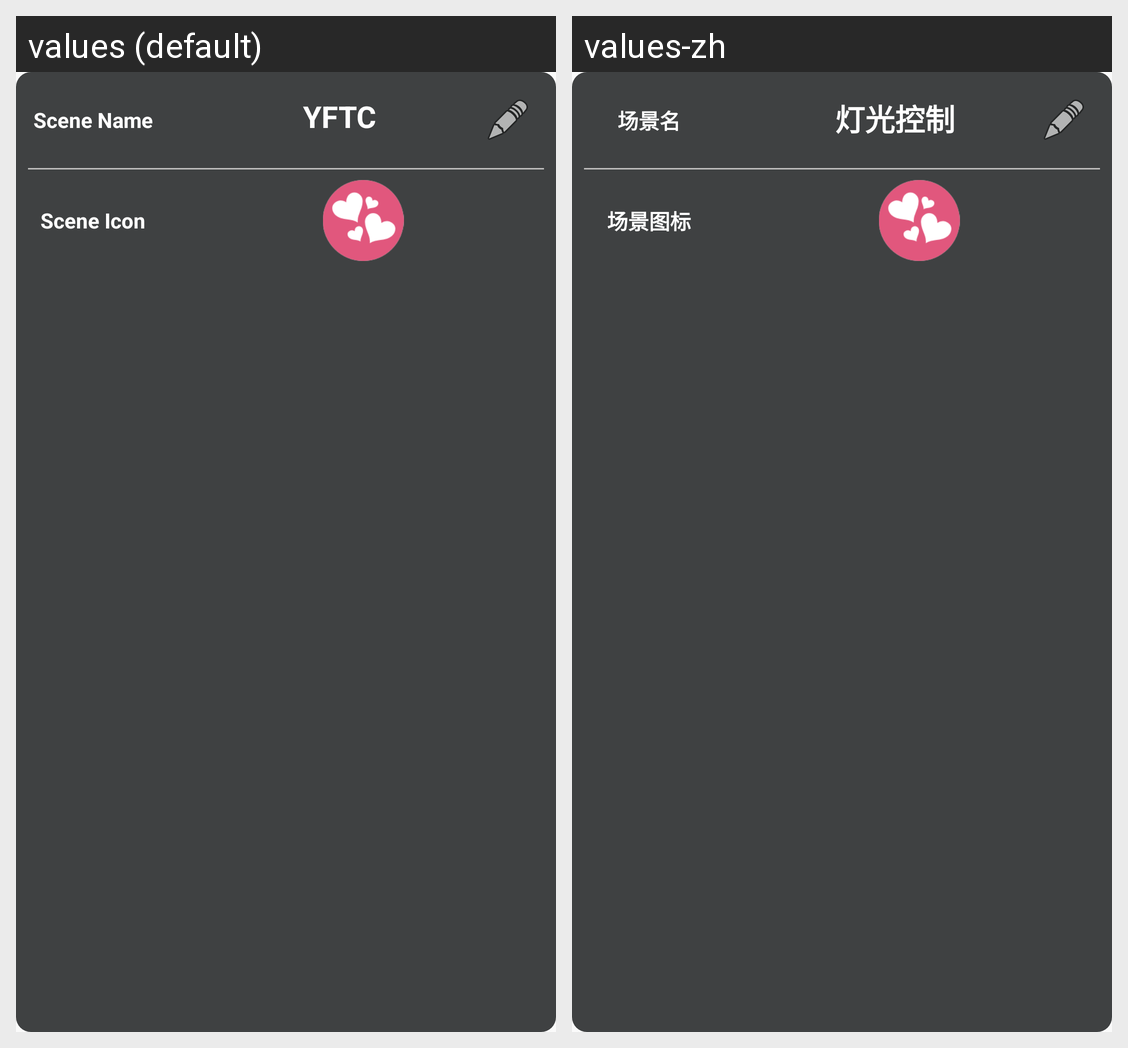

The same Android screen rendered under two of its app's locales, left to right. List the strings drawn on it with the default value and each locale's translation.
Android screen res/layout/layout_scene_info.xml rendered under 2 locales, left to right: values (default), values-zh. Device: Nexus 5 (rendered at 1080×1920; each locale shown at half size, 540×960, under a caption strip naming it); theme AppTheme.
Strings drawn on this screen, with the default value and each locale's value (text and hints the layout hard-codes, and strings that could not be matched under every locale, appear in the picture but are not listed):

input_scene_name
  values: Scene Name
  values-zh: 场景名

app_name
  values: YFTC
  values-zh: 灯光控制

choose_scene_icon
  values: Scene Icon
  values-zh: 场景图标
